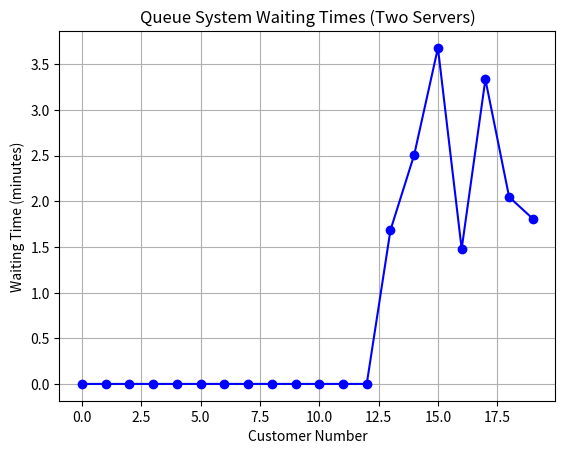

Reproduce this figure in Python.
import numpy as np
import matplotlib.pyplot as plt

num_customers = 20
arrival_times = np.cumsum(np.random.exponential(scale=2, size=num_customers))  

service_times = np.random.randint(1, 4, size=num_customers)

waiting_times = np.zeros(num_customers)
departure_times = np.zeros(num_customers)
server_busy = [0, 0]

for i in range(num_customers):
    chosen_server = 0 if server_busy[0] <= server_busy[1] else 1
    waiting_times[i] = max(0, server_busy[chosen_server] - arrival_times[i])
    departure_times[i] = arrival_times[i] + waiting_times[i] + service_times[i]
    server_busy[chosen_server] = departure_times[i]

plt.plot(range(num_customers), waiting_times, marker='o', linestyle='-', color='b')
plt.xlabel('Customer Number')
plt.ylabel('Waiting Time (minutes)')
plt.title('Queue System Waiting Times (Two Servers)')
plt.grid(True)
plt.show()